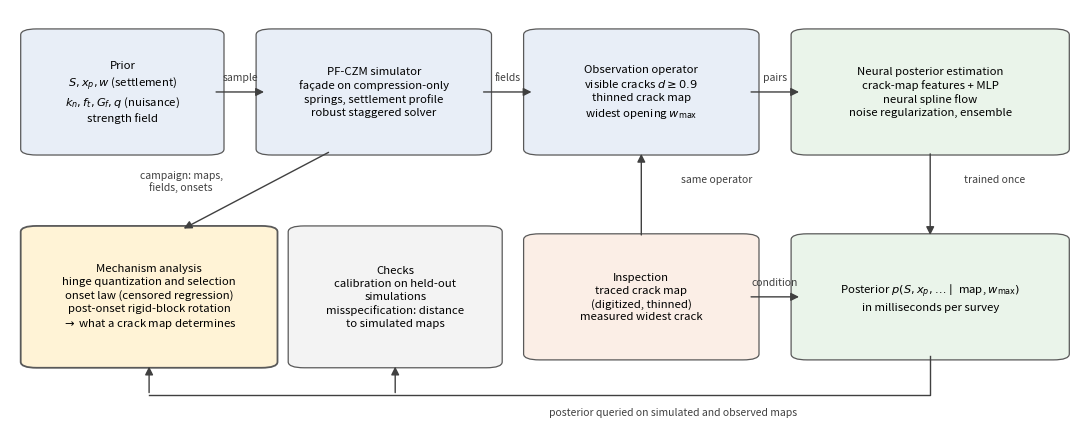

Generate this figure with matplotlib: (Note: this script raises an exception after producing the figure.)
"""Figure: workflow of the method (simulation campaign, observation operator, amortized inference, mechanism
analysis, checks).

usage: python plot_workflow.py OUT.png
"""
import sys

import matplotlib
matplotlib.use('Agg')
import matplotlib.pyplot as plt  # noqa: E402
from matplotlib.patches import FancyArrowPatch, FancyBboxPatch  # noqa: E402

BOXES = {
    'prior': (0.02, 0.64, 0.17, 0.30, 'Prior\n$S, x_p, w$ (settlement)\n$k_n, f_t, G_f, q$ (nuisance)\nstrength field'),
    'sim': (0.24, 0.64, 0.20, 0.30, 'PF-CZM simulator\nfaçade on compression-only\nsprings, settlement profile\nrobust staggered solver'),
    'obs': (0.49, 0.64, 0.20, 0.30, 'Observation operator\nvisible cracks $d \\geq 0.9$\nthinned crack map\nwidest opening $w_{\\max}$'),
    'npe': (0.74, 0.64, 0.24, 0.30, 'Neural posterior estimation\ncrack-map features + MLP\nneural spline flow\nnoise regularization, ensemble'),
    'mech': (0.02, 0.10, 0.22, 0.34, 'Mechanism analysis\nhinge quantization and selection\nonset law (censored regression)\npost-onset rigid-block rotation\n$\\rightarrow$ what a crack map determines'),
    'check': (0.27, 0.10, 0.18, 0.34, 'Checks\ncalibration on held-out\nsimulations\nmisspecification: distance\nto simulated maps'),
    'insp': (0.49, 0.12, 0.20, 0.30, 'Inspection\ntraced crack map\n(digitized, thinned)\nmeasured widest crack'),
    'post': (0.74, 0.12, 0.24, 0.30, 'Posterior $p(S, x_p, \\ldots \\mid$ map, $w_{\\max})$\nin milliseconds per survey'),
}
fig, ax = plt.subplots(figsize=(11, 4.4))
ax.set_xlim(0, 1)
ax.set_ylim(-0.04, 1)
ax.axis('off')
colors = {'prior': '#e8eef7', 'sim': '#e8eef7', 'obs': '#e8eef7', 'npe': '#eaf4ea', 'insp': '#fbeee6',
          'post': '#eaf4ea', 'check': '#f3f3f3', 'mech': '#fff3d6'}
for k, (x, y, w, h, txt) in BOXES.items():
    ax.add_patch(FancyBboxPatch((x, y), w, h, boxstyle='round,pad=0.01,rounding_size=0.015', fc=colors[k],
                                ec='0.35', lw=1.3 if k == 'mech' else 0.9))
    ax.text(x + w / 2, y + h / 2, txt, ha='center', va='center', fontsize=8.2, linespacing=1.35,
            fontweight='normal')


def arrow(a, b, txt=None, dx=0.0, dy=0.03):
    ax.add_patch(FancyArrowPatch(a, b, arrowstyle='-|>', mutation_scale=12, lw=1.0, color='0.25'))
    if txt:
        ax.text((a[0] + b[0]) / 2 + dx, (a[1] + b[1]) / 2 + dy, txt, ha='center', fontsize=7.5, color='0.25')


arrow((0.19, 0.79), (0.24, 0.79), 'sample')
arrow((0.44, 0.79), (0.49, 0.79), 'fields')
arrow((0.69, 0.79), (0.74, 0.79), 'pairs')
arrow((0.69, 0.27), (0.74, 0.27), 'condition')
arrow((0.86, 0.64), (0.86, 0.42), 'trained once', dx=0.06)
arrow((0.59, 0.42), (0.59, 0.64), 'same operator', dx=0.07)
arrow((0.30, 0.64), (0.16, 0.44), 'campaign: maps,\nfields, onsets', dx=-0.07, dy=0.0)
# posterior queried on simulated and observed maps -> mechanism analysis and checks
ax.plot([0.86, 0.86, 0.13], [0.12, 0.02, 0.02], color='0.25', lw=1.0)
arrow((0.13, 0.02), (0.13, 0.10), None)
arrow((0.36, 0.02), (0.36, 0.10), None)
ax.text(0.62, -0.01, 'posterior queried on simulated and observed maps', ha='center', va='top', fontsize=7.5,
        color='0.25')
fig.tight_layout()
fig.savefig(sys.argv[1], dpi=600)
print('saved', sys.argv[1])
